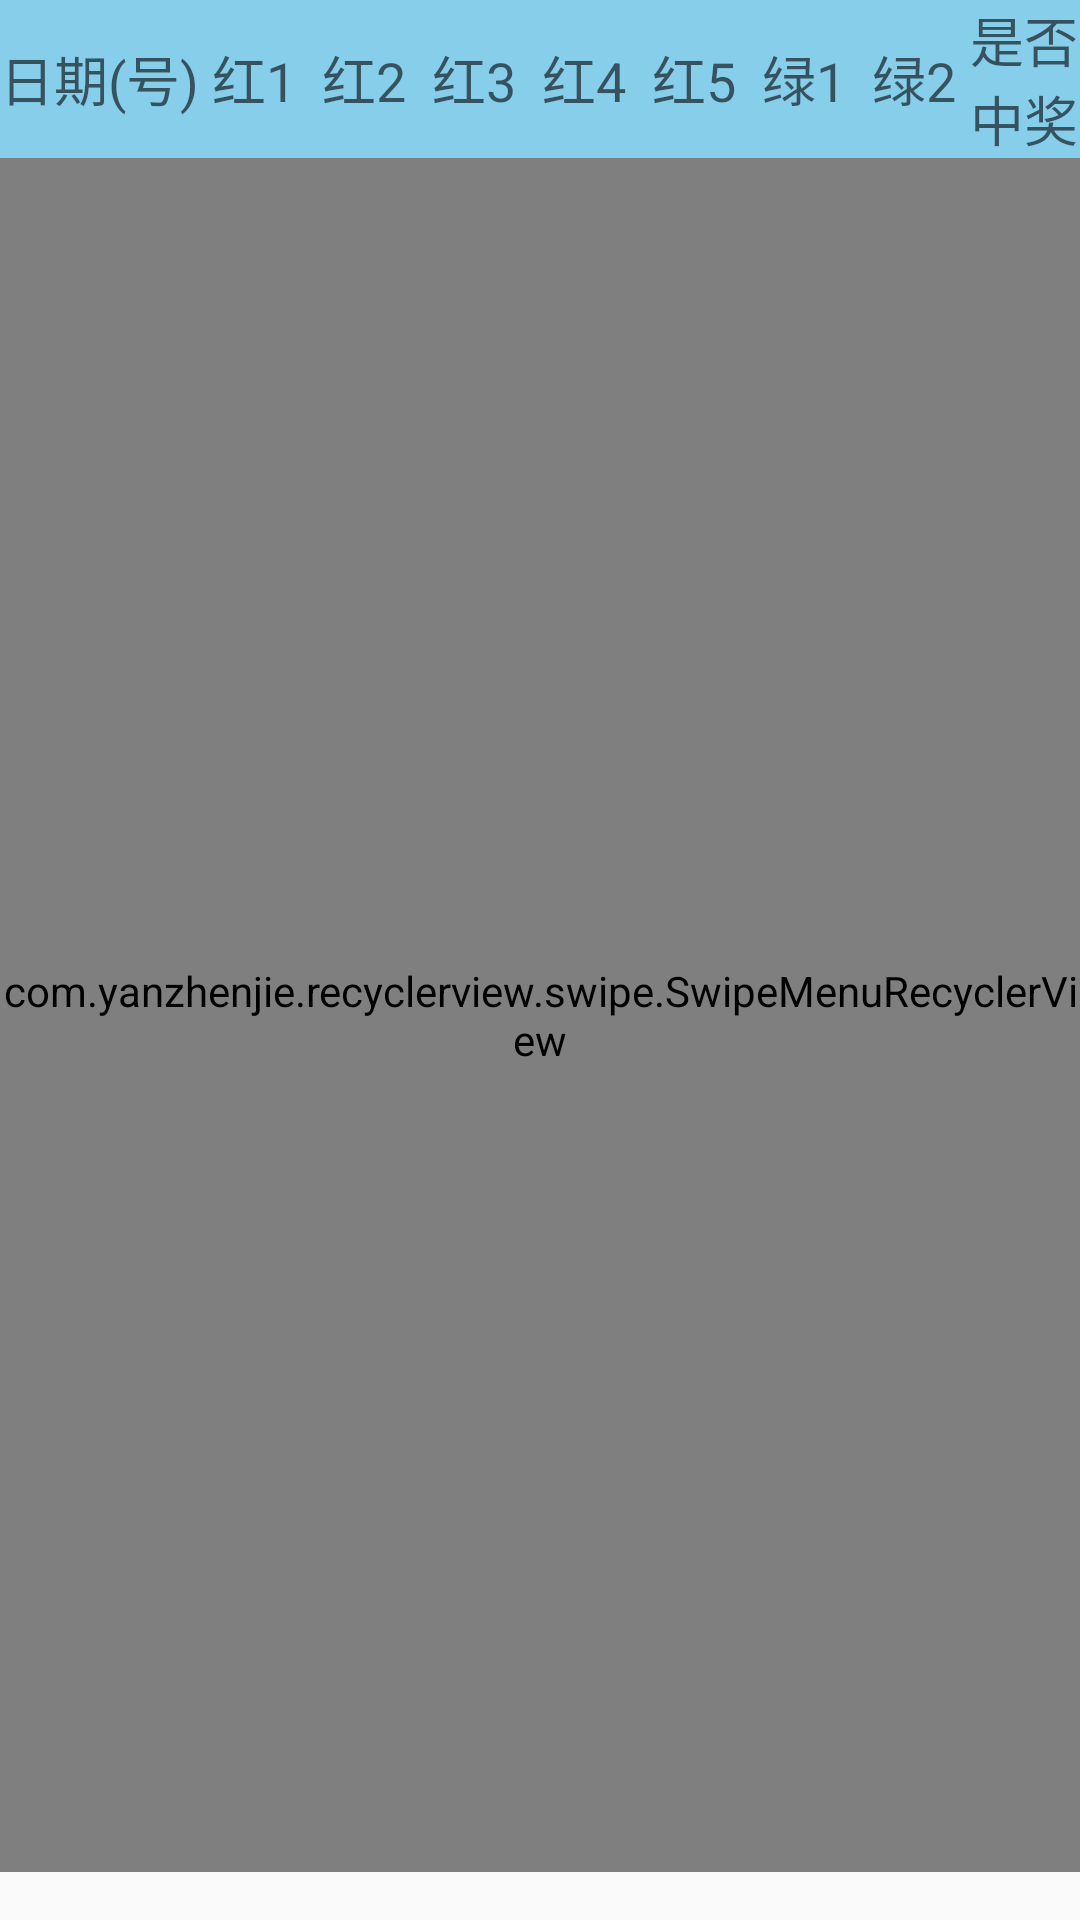

Android layout source for this screen:
<!-- AndroidManifest.xml: application theme AppTheme.NoActionBar -->
<!-- res/layout/content_daletou_manager_activity.xml -->
<?xml version="1.0" encoding="utf-8"?>
<RelativeLayout xmlns:android="http://schemas.android.com/apk/res/android"
    xmlns:app="http://schemas.android.com/apk/res-auto"
    xmlns:tools="http://schemas.android.com/tools"
    android:layout_width="match_parent"
    android:layout_height="match_parent"
    android:paddingBottom="@dimen/activity_vertical_margin"
    tools:context=".activity.MyDaLeTouActivity"
    tools:showIn="@layout/activity_daletou_manager">

    <include layout="@layout/header_daletou"
        android:layout_height="wrap_content"
        android:layout_width="match_parent"
        android:id="@+id/header_recycle"
        ></include>

    <com.yanzhenjie.recyclerview.swipe.SwipeMenuRecyclerView
        android:id="@+id/recycle_list_view"
        android:layout_width="match_parent"
        android:layout_height="match_parent"
        android:layout_below="@id/header_recycle"
        >
    </com.yanzhenjie.recyclerview.swipe.SwipeMenuRecyclerView>

</RelativeLayout>
<!-- res/layout/activity_daletou_manager.xml (included above) -->
<?xml version="1.0" encoding="utf-8"?>
<android.support.v4.widget.NestedScrollView xmlns:android="http://schemas.android.com/apk/res/android"
    xmlns:app="http://schemas.android.com/apk/res-auto"
    xmlns:tools="http://schemas.android.com/tools"
    android:layout_width="match_parent"
    android:layout_height="match_parent"
    android:fitsSystemWindows="true"
    tools:context=".activity.MyDaLeTouActivity"
    app:layout_behavior="@string/appbar_scrolling_view_behavior">

    <include layout="@layout/content_daletou_manager_activity" />



</android.support.v4.widget.NestedScrollView>
<!-- res/layout/header_daletou.xml (included above) -->
<?xml version="1.0" encoding="utf-8"?>
<LinearLayout xmlns:android="http://schemas.android.com/apk/res/android"
    android:orientation="horizontal" android:layout_width="match_parent"
    android:layout_height="wrap_content"
    android:background="@color/skyblue">

    <TextView
        android:layout_width="wrap_content"
        android:layout_height="wrap_content"
        android:textAppearance="?android:attr/textAppearanceMedium"
        android:hint="@string/date"
        android:id="@+id/date"
        android:gravity="center"
        android:textColor="@color/white"/>

    <TextView
        android:layout_width="0dp"
        android:layout_height="wrap_content"
        android:textAppearance="?android:attr/textAppearanceMedium"
        android:hint="@string/red1c"
        android:layout_weight="1"
        android:gravity="center"
        android:id="@+id/red1"
        />

    <TextView
        android:layout_width="0dp"
        android:layout_height="wrap_content"
        android:textAppearance="?android:attr/textAppearanceMedium"
        android:hint="@string/red2"
        android:layout_weight="1"
        android:gravity="center"
        android:id="@+id/red2"
        />

    <TextView
        android:layout_width="0dp"
        android:layout_height="wrap_content"
        android:textAppearance="?android:attr/textAppearanceMedium"
        android:hint="@string/red3"
        android:layout_weight="1"
        android:gravity="center"
        android:id="@+id/red3"
        />

    <TextView
        android:layout_width="0dp"
        android:layout_height="wrap_content"
        android:textAppearance="?android:attr/textAppearanceMedium"
        android:hint="@string/red4"
        android:layout_weight="1"
        android:gravity="center"
        android:id="@+id/red4"
        />

    <TextView
        android:layout_width="0dp"
        android:layout_height="wrap_content"
        android:textAppearance="?android:attr/textAppearanceMedium"
        android:hint="@string/red5"
        android:layout_weight="1"
        android:gravity="center"
        android:id="@+id/red5"
        />

    <TextView
        android:layout_width="0dp"
        android:layout_height="wrap_content"
        android:textAppearance="?android:attr/textAppearanceMedium"
        android:hint="@string/green1"
        android:layout_weight="1"
        android:gravity="center"
        android:id="@+id/green1"
        />

    <TextView
        android:layout_width="0dp"
        android:layout_height="wrap_content"
        android:textAppearance="?android:attr/textAppearanceMedium"
        android:hint="@string/green2"
        android:layout_weight="1"
        android:gravity="center"
        android:id="@+id/green2"
        />

    <TextView
        android:layout_width="0dp"
        android:layout_height="wrap_content"
        android:textAppearance="?android:attr/textAppearanceMedium"
        android:hint="@string/ishit"
        android:layout_weight="1"
        android:gravity="center"
        android:id="@+id/isHit"
        />

</LinearLayout>
<!-- resources referenced by this layout -->
<resources>
  <color name="skyblue">#87CEEB</color>
  <color name="white">#FFFFFF</color>
  <dimen name="activity_vertical_margin">16dp</dimen>
  <string name="date">日期(号)</string>
  <string name="green1">绿1</string>
  <string name="green2">绿2</string>
  <string name="ishit">是否中奖</string>
  <string name="red1c">红1</string>
  <string name="red2">红2</string>
  <string name="red3">红3</string>
  <string name="red4">红4</string>
  <string name="red5">红5</string>
  <style name="AppTheme.NoActionBar">
          <item name="windowActionBar">false</item>
          <item name="windowNoTitle">true</item>
      </style>
</resources>
